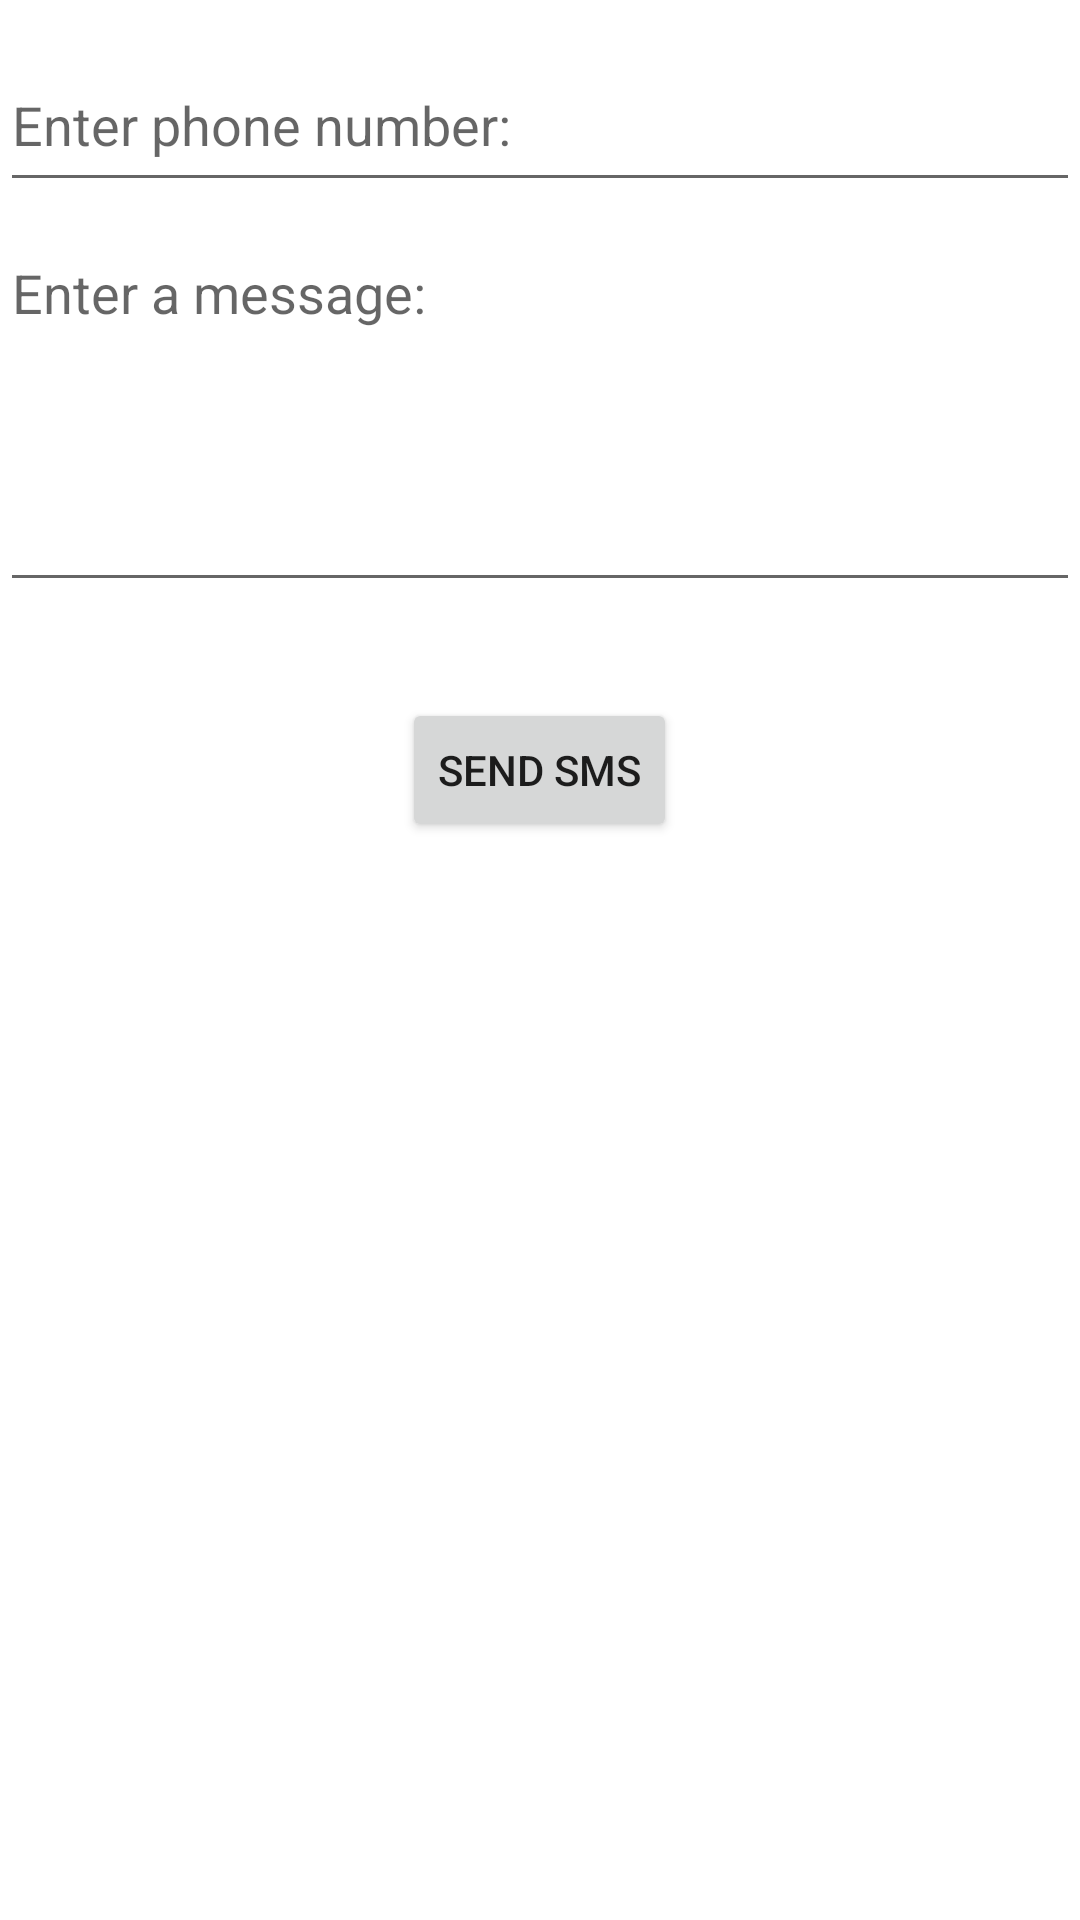

This screen was rendered from an Android layout file. Write that file and the resources it references.
<!-- AndroidManifest.xml: application theme Theme.MobileApp_intent -->
<!-- res/layout/activity_messages.xml -->
<?xml version="1.0" encoding="utf-8"?>
<androidx.constraintlayout.widget.ConstraintLayout xmlns:android="http://schemas.android.com/apk/res/android"
    xmlns:app="http://schemas.android.com/apk/res-auto"
    xmlns:tools="http://schemas.android.com/tools"
    android:layout_width="match_parent"
    android:layout_height="match_parent"
    tools:context=".Messages" >

    <LinearLayout
        android:layout_width="0dp"
        android:layout_height="300dp"
        android:gravity="center"
        android:orientation="vertical"
        app:layout_constraintBottom_toBottomOf="parent"
        app:layout_constraintEnd_toEndOf="parent"
        app:layout_constraintHorizontal_bias="0.0"
        app:layout_constraintStart_toStartOf="parent"
        app:layout_constraintTop_toTopOf="parent"
        app:layout_constraintVertical_bias="0.0">

        <EditText
            android:id="@+id/et_number"
            android:layout_width="match_parent"
            android:layout_height="wrap_content"
            android:gravity="top"
            android:hint="Enter phone number:"
            android:inputType="phone"
            android:maxLength="12"
            android:minHeight="48dp"></EditText>

        <EditText
            android:id="@+id/et_message"
            android:layout_width="match_parent"
            android:layout_height="wrap_content"
            android:layout_marginTop="8dp"
            android:gravity="top"
            android:hint="Enter a message:"
            android:inputType="textMultiLine"
            android:minLines="5"></EditText>

        <Button
            android:id="@+id/bt_send"
            android:layout_width="wrap_content"
            android:layout_height="wrap_content"
            android:layout_marginTop="32dp"
            android:text="Send sms"></Button>

    </LinearLayout>
</androidx.constraintlayout.widget.ConstraintLayout>
<!-- resources referenced by this layout -->
<resources>
  <style name="Theme.MobileApp_intent" parent="Theme.MaterialComponents.DayNight.DarkActionBar">
          
          <item name="colorPrimary">#FFC107</item>
          <item name="colorPrimaryVariant">#FF9800</item>
          <item name="colorOnPrimary">@color/white</item>
          
          <item name="colorSecondary">@color/teal_200</item>
          <item name="colorSecondaryVariant">@color/teal_700</item>
          <item name="colorOnSecondary">@color/black</item>
          
          <item name="android:statusBarColor" tools:targetApi="l">?attr/colorPrimaryVariant</item>
          
      </style>
  <!-- not gathered from this repository: default colours our renderer supplied (Android Studio template values) -->
  <color name="teal_200">#FF03DAC5</color>
  <color name="teal_700">#FF018786</color>
  <color name="black">#FF000000</color>
  <color name="white">#FFFFFFFF</color>
</resources>
